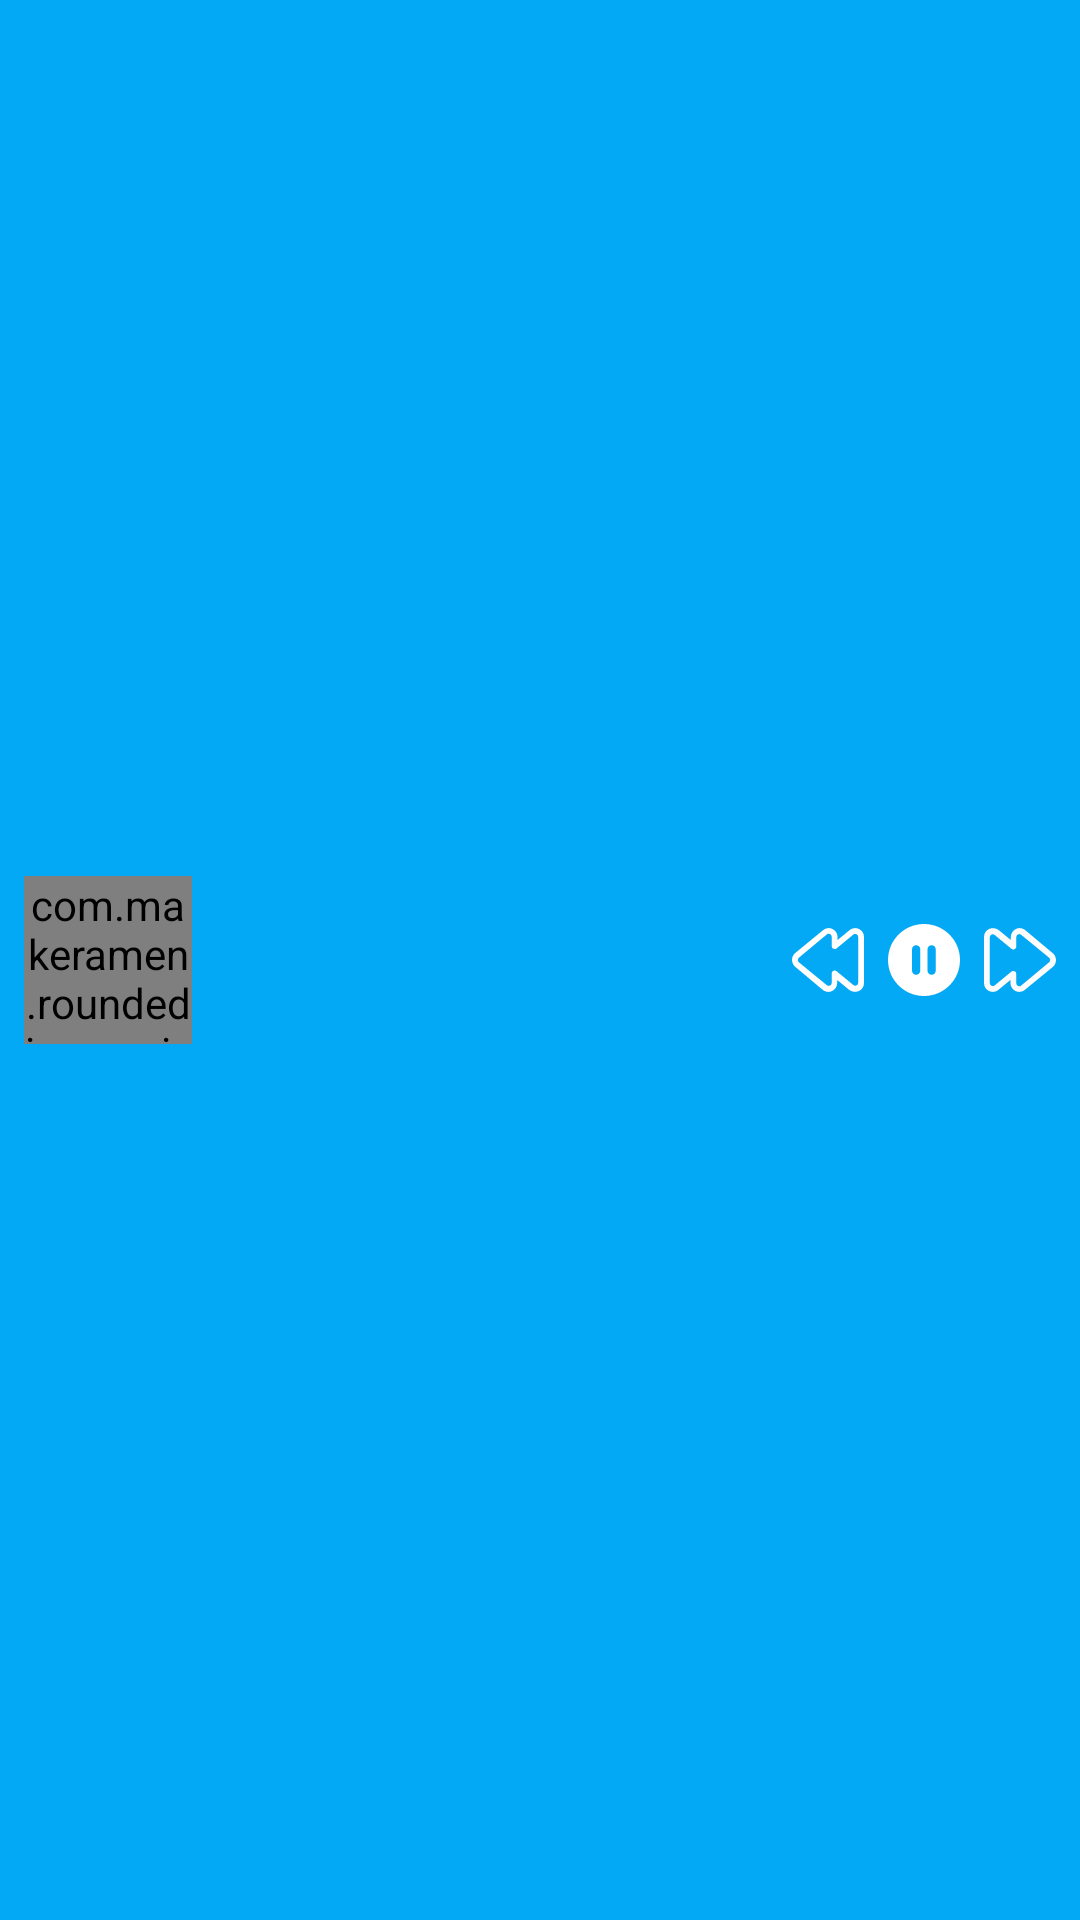

Here is an Android app screen rendered from its layout file. Give the layout XML and the strings, colors and styles it references.
<!-- AndroidManifest.xml: application theme AppTheme -->
<!-- res/layout/layout_small_control.xml -->
<?xml version="1.0" encoding="utf-8"?>
<android.support.constraint.ConstraintLayout xmlns:android="http://schemas.android.com/apk/res/android"
    xmlns:app="http://schemas.android.com/apk/res-auto"
    android:layout_width="match_parent"
    android:layout_height="wrap_content"
    android:background="@color/color_deep_sky_blue"
    android:padding="@dimen/dp_4">

    <com.makeramen.roundedimageview.RoundedImageView
        android:id="@+id/image_artwork_small"
        android:layout_width="?attr/actionBarSize"
        android:layout_height="?attr/actionBarSize"
        android:layout_marginLeft="@dimen/dp_4"
        android:background="@mipmap/ic_launcher"
        app:layout_constraintBottom_toBottomOf="parent"
        app:layout_constraintLeft_toLeftOf="parent"
        app:layout_constraintTop_toTopOf="parent"
        app:riv_border_color="@color/color_white"
        app:riv_border_width="@dimen/dp_2"
        app:riv_corner_radius="@dimen/dp_8"
        app:riv_mutate_background="true"
        android:scaleType="fitXY"/>

    <TextView
        android:id="@+id/text_title_small"
        android:layout_width="0dp"
        android:layout_height="wrap_content"
        android:layout_marginBottom="@dimen/dp_4"
        android:layout_marginLeft="@dimen/dp_8"
        android:layout_marginRight="@dimen/dp_8"
        android:layout_marginTop="@dimen/dp_4"
        android:ellipsize="end"
        android:maxLines="1"
        android:textColor="@color/color_white"
        android:textSize="@dimen/sp_18"
        android:textStyle="bold"
        app:layout_constraintLeft_toRightOf="@id/image_artwork_small"
        app:layout_constraintRight_toLeftOf="@id/image_small_previous"
        app:layout_constraintTop_toTopOf="@id/image_artwork_small" />

    <TextView
        android:id="@+id/text_artist_small"
        android:layout_width="0dp"
        android:layout_height="wrap_content"
        android:layout_marginRight="@dimen/dp_8"
        android:ellipsize="end"
        android:maxLines="1"
        android:textColor="@color/color_white"
        app:layout_constraintLeft_toLeftOf="@id/text_title_small"
        app:layout_constraintRight_toLeftOf="@id/image_small_previous"
        app:layout_constraintTop_toBottomOf="@id/text_title_small" />

    <ImageButton
        android:id="@+id/image_small_next"
        android:layout_width="@dimen/dp_24"
        android:layout_height="@dimen/dp_24"
        android:layout_marginRight="@dimen/dp_4"
        android:background="@drawable/ic_next"
        app:layout_constraintBottom_toBottomOf="parent"
        app:layout_constraintRight_toRightOf="parent"
        app:layout_constraintTop_toTopOf="parent" />

    <ImageButton
        android:id="@+id/image_small_play"
        android:layout_width="@dimen/dp_24"
        android:layout_height="@dimen/dp_24"
        android:layout_marginRight="@dimen/dp_8"
        android:background="@drawable/ic_pause"
        app:layout_constraintBottom_toBottomOf="parent"
        app:layout_constraintRight_toLeftOf="@id/image_small_next"
        app:layout_constraintTop_toTopOf="parent" />

    <ProgressBar
        android:id="@+id/progress_small_loading"
        android:layout_width="@dimen/dp_24"
        android:layout_height="@dimen/dp_24"
        android:layout_marginRight="@dimen/dp_8"
        android:visibility="invisible"
        app:layout_constraintBottom_toBottomOf="parent"
        app:layout_constraintRight_toLeftOf="@id/image_small_next"
        app:layout_constraintTop_toTopOf="parent" />

    <ImageButton
        android:id="@+id/image_small_previous"
        android:layout_width="@dimen/dp_24"
        android:layout_height="@dimen/dp_24"
        android:layout_marginRight="@dimen/dp_8"
        android:background="@drawable/ic_previous"
        app:layout_constraintBottom_toBottomOf="parent"
        app:layout_constraintRight_toLeftOf="@id/image_small_play"
        app:layout_constraintTop_toTopOf="parent" />

</android.support.constraint.ConstraintLayout>
<!-- resources referenced by this layout -->
<resources>
  <color name="color_deep_sky_blue">#03A9F4</color>
  <color name="color_white">#FFFFFF</color>
  <dimen name="dp_2">2dp</dimen>
  <dimen name="dp_24">24dp</dimen>
  <dimen name="dp_4">4dp</dimen>
  <dimen name="dp_8">8dp</dimen>
  <dimen name="sp_18">18sp</dimen>
  <!-- drawable ic_pause (drawable) -->
  <vector xmlns:android="http://schemas.android.com/apk/res/android"
      android:width="24dp"
      android:height="24dp"
      android:viewportHeight="300.003"
      android:viewportWidth="300.003">
      <path
          android:fillColor="#FFFFFF"
          android:pathData="M150.001,0c-82.838,0 -150,67.159 -150,150c0,82.838 67.162,150.003 150,150.003c82.843,0 150,-67.165 150,-150.003C300.001,67.159 232.846,0 150.001,0zM134.41,194.538c0,9.498 -7.7,17.198 -17.198,17.198s-17.198,-7.7 -17.198,-17.198V105.46c0,-9.498 7.7,-17.198 17.198,-17.198s17.198,7.7 17.198,17.198V194.538zM198.955,194.538c0,9.498 -7.701,17.198 -17.198,17.198c-9.498,0 -17.198,-7.7 -17.198,-17.198V105.46c0,-9.498 7.7,-17.198 17.198,-17.198s17.198,7.7 17.198,17.198V194.538z" />
  </vector>
  <!-- drawable ic_previous (drawable) -->
  <vector xmlns:android="http://schemas.android.com/apk/res/android"
      android:width="24dp"
      android:height="24dp"
      android:viewportHeight="395.511"
      android:viewportWidth="395.511">
      <path
          android:fillColor="#FFFFFF"
          android:pathData="M345.271,372.529c-10.69,0 -21.379,-4.276 -31,-10.69l-66.275,-54.516v17.103c0,19.241 -10.689,35.275 -27.793,43.827c-17.103,8.552 -36.344,5.345 -51.31,-6.414L17.103,234.634C6.414,225.014 0,212.187 0,197.221c0,-13.896 6.414,-27.793 17.103,-37.413L171.032,33.672c14.965,-11.758 34.206,-14.965 51.31,-6.414c17.103,8.552 27.793,24.586 27.793,43.827v17.103l66.275,-54.516c14.965,-11.758 34.206,-14.965 51.31,-6.414c17.103,8.552 27.793,24.586 27.793,43.827v253.341c0,19.241 -10.689,35.275 -27.793,43.827C359.167,371.46 352.753,372.529 345.271,372.529zM37.413,210.049l153.929,126.136c7.483,6.414 14.965,3.207 17.103,2.138c2.138,-1.069 9.621,-5.345 9.621,-14.965v-51.31c0,-6.414 3.207,-11.758 9.621,-14.965c5.345,-2.138 11.758,-2.138 17.103,2.138l91.93,75.895c7.483,6.414 14.965,3.207 17.103,2.138c2.138,-1.069 9.621,-5.345 9.621,-14.965V71.085c0,-9.621 -7.483,-13.896 -9.621,-14.965c-2.138,-1.069 -9.621,-4.276 -17.103,2.138l-91.93,75.895c-4.276,4.276 -11.758,4.276 -17.103,2.138c-5.345,-2.138 -9.621,-8.552 -9.621,-14.965v-51.31c0,-9.621 -7.483,-13.896 -9.621,-14.965c-2.138,-1.069 -9.621,-4.276 -17.103,2.138L37.413,185.463c-3.207,3.207 -5.345,7.483 -5.345,12.827C32.068,202.566 34.206,206.842 37.413,210.049L37.413,210.049z" />
  </vector>
  <style name="AppTheme" parent="Theme.AppCompat.Light.DarkActionBar">
          
          <item name="colorPrimary">@color/colorPrimary</item>
          <item name="colorPrimaryDark">@color/colorPrimaryDark</item>
          <item name="colorAccent">@color/colorAccent</item>
      </style>
  <color name="colorPrimary">#3F51B5</color>
  <color name="colorPrimaryDark">#303F9F</color>
  <color name="colorAccent">#FF4081</color>
</resources>
